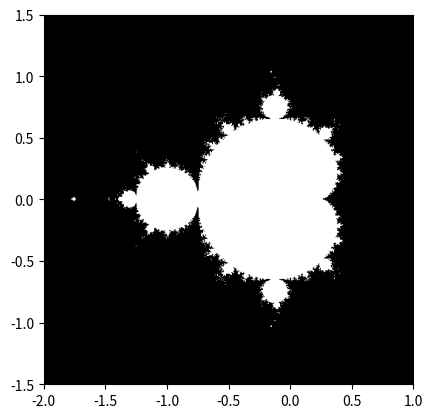

This chart was generated by the following Python code:
import numpy as np
import matplotlib.pyplot as plt

def mandelbrot(threshold=50):
    x, y = np.mgrid[-2:1:500j, -1.5:1.5:500j]
    c = x + 1j * y
    z = np.zeros_like(c, dtype=complex)
    mask = np.full(c.shape, True, dtype=bool)

    for i in range(threshold):
        z[mask] = z[mask]**2 + c[mask]
        mask = mask & (np.abs(z) < 100)
    
    plt.imshow(mask.T, extent=[-2, 1, -1.5, 1.5])
    plt.gray()
    plt.savefig('mandelbrot.png')
    plt.show()

mandelbrot()
